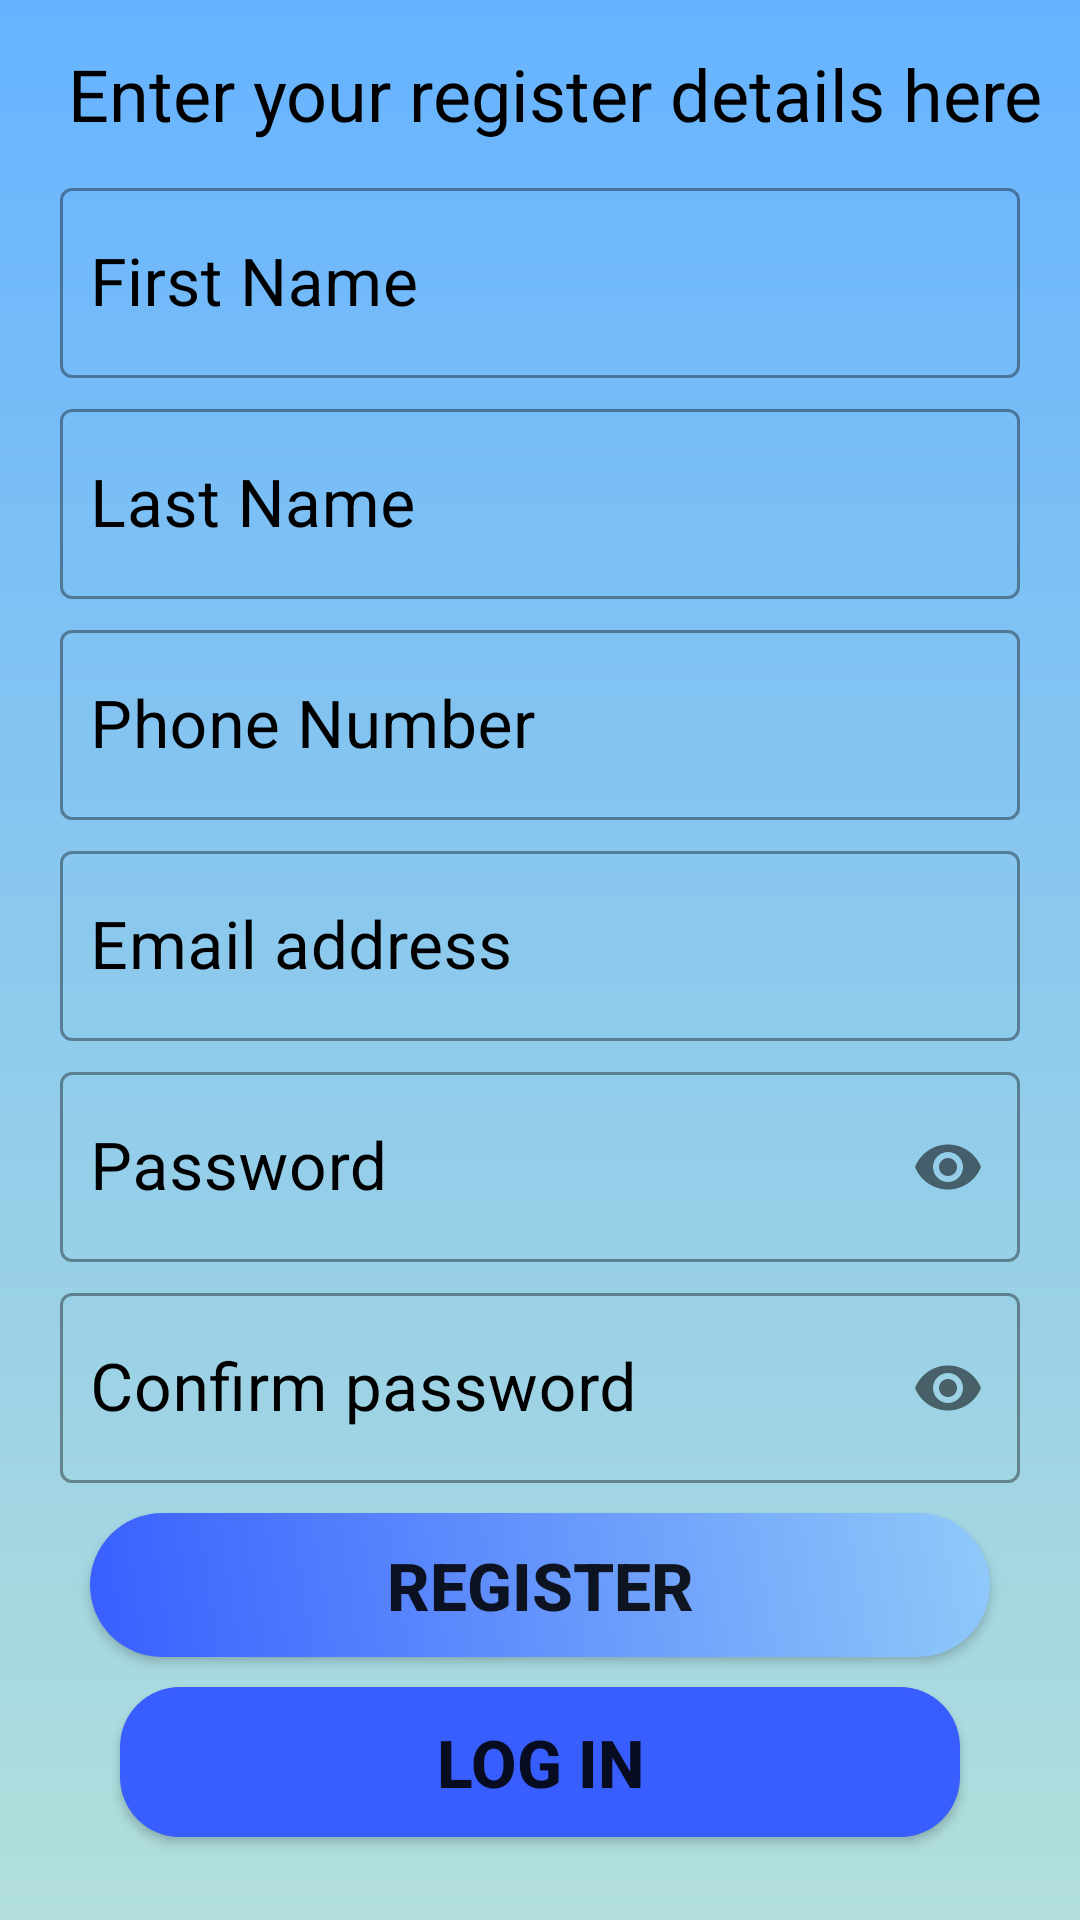

Write the Android layout XML for this screen, with the resource values it uses.
<!-- AndroidManifest.xml: application theme Theme.TouristicAgenda -->
<!-- res/layout/activity_register_user.xml -->
<?xml version="1.0" encoding="utf-8"?>
<ScrollView xmlns:android="http://schemas.android.com/apk/res/android"
    xmlns:app="http://schemas.android.com/apk/res-auto"
    xmlns:tools="http://schemas.android.com/tools"
    android:layout_width="match_parent"
    android:layout_height="match_parent"
    android:background="@drawable/bg_pages"
    tools:context=".RegisterUser">

    <LinearLayout
        android:layout_width="match_parent"
        android:layout_height="wrap_content"
        android:orientation="vertical">

        <TextView
            android:id="@+id/tvRegisterUser"
            android:layout_width="match_parent"
            android:layout_height="wrap_content"
            android:layout_marginStart="20dp"
            android:layout_marginTop="15dp"
            android:layout_marginEnd="10dp"
            android:text="@string/tv_registerPage"
            android:textAlignment="center"
            android:textColor="@color/black"
            android:textSize="24sp" />

        <com.google.android.material.textfield.TextInputLayout
            style="@style/Widget.MaterialComponents.TextInputLayout.OutlinedBox"
            android:layout_width="match_parent"
            android:layout_height="wrap_content"
            android:layout_marginStart="20dp"
            android:layout_marginTop="10dp"
            android:layout_marginEnd="20dp"
            android:textColorHint="@color/black">

            <com.google.android.material.textfield.TextInputEditText
                android:id="@+id/etFirstNameReg"
                android:layout_width="match_parent"
                android:layout_height="match_parent"
                android:hint="@string/et_fNameReg"
                android:inputType="textPersonName|textCapWords"
                android:paddingStart="10dp"
                android:textSize="22sp"
                tools:ignore="RtlSymmetry" />
        </com.google.android.material.textfield.TextInputLayout>

        <com.google.android.material.textfield.TextInputLayout
            style="@style/Widget.MaterialComponents.TextInputLayout.OutlinedBox"
            android:layout_width="match_parent"
            android:layout_height="wrap_content"
            android:layout_marginStart="20dp"
            android:layout_marginTop="5dp"
            android:layout_marginEnd="20dp"
            android:textColorHint="#000000">

            <com.google.android.material.textfield.TextInputEditText
                android:id="@+id/etLastNameReg"
                android:layout_width="match_parent"
                android:layout_height="match_parent"
                android:hint="@string/et_lNameReg"
                android:inputType="textPersonName|textCapWords"
                android:paddingStart="10dp"
                android:textSize="22sp"
                tools:ignore="RtlSymmetry" />
        </com.google.android.material.textfield.TextInputLayout>

        <com.google.android.material.textfield.TextInputLayout
            style="@style/Widget.MaterialComponents.TextInputLayout.OutlinedBox"
            android:layout_width="match_parent"
            android:layout_height="wrap_content"
            android:layout_marginStart="20dp"
            android:layout_marginTop="5dp"
            android:layout_marginEnd="20dp"
            android:textColorHint="#000000">

            <com.google.android.material.textfield.TextInputEditText
                android:id="@+id/etPhoneReg"
                android:layout_width="match_parent"
                android:layout_height="match_parent"
                android:hint="@string/et_phoneReg"
                android:inputType="phone"
                android:paddingStart="10dp"
                android:textSize="22sp"
                tools:ignore="RtlSymmetry" />
        </com.google.android.material.textfield.TextInputLayout>

        <com.google.android.material.textfield.TextInputLayout
            style="@style/Widget.MaterialComponents.TextInputLayout.OutlinedBox"
            android:layout_width="match_parent"
            android:layout_height="wrap_content"
            android:layout_marginStart="20dp"
            android:layout_marginTop="5dp"
            android:layout_marginEnd="20dp"
            android:textColorHint="@color/black">

            <com.google.android.material.textfield.TextInputEditText
                android:id="@+id/etEmailReg"
                android:layout_width="match_parent"
                android:layout_height="match_parent"
                android:hint="@string/et_emailReg"
                android:inputType="textEmailAddress"
                android:paddingStart="10dp"
                android:textSize="22sp"
                tools:ignore="RtlSymmetry" />
        </com.google.android.material.textfield.TextInputLayout>

        <com.google.android.material.textfield.TextInputLayout
            style="@style/Widget.MaterialComponents.TextInputLayout.OutlinedBox"
            android:layout_width="match_parent"
            android:layout_height="wrap_content"
            android:layout_marginStart="20dp"
            android:layout_marginTop="5dp"
            android:layout_marginEnd="20dp"
            android:textColorHint="@color/black"
            app:passwordToggleEnabled="true">

            <com.google.android.material.textfield.TextInputEditText
                android:id="@+id/etPassReg"
                android:layout_width="match_parent"
                android:layout_height="match_parent"
                android:hint="@string/et_passReg"
                android:inputType="textPassword"
                android:paddingStart="10dp"
                android:textSize="22sp"
                tools:ignore="RtlSymmetry" />
        </com.google.android.material.textfield.TextInputLayout>

        <com.google.android.material.textfield.TextInputLayout
            style="@style/Widget.MaterialComponents.TextInputLayout.OutlinedBox"
            android:layout_width="match_parent"
            android:layout_height="wrap_content"
            android:layout_marginStart="20dp"
            android:layout_marginTop="5dp"
            android:layout_marginEnd="20dp"
            android:textColorHint="@color/black"
            app:passwordToggleEnabled="true">

            <com.google.android.material.textfield.TextInputEditText
                android:id="@+id/etConfPassReg"
                android:layout_width="match_parent"
                android:layout_height="match_parent"
                android:hint="@string/et_confPassReg"
                android:inputType="textPassword"
                android:paddingStart="10dp"
                android:textSize="22sp"
                tools:ignore="RtlSymmetry" />
        </com.google.android.material.textfield.TextInputLayout>

        <Button
            android:id="@+id/btnRegister"
            android:layout_width="match_parent"
            android:layout_height="wrap_content"
            android:layout_marginStart="30dp"
            android:layout_marginTop="10dp"
            android:layout_marginEnd="30dp"
            android:background="@drawable/btn_fading"
            android:text="@string/btn_registerUser"
            android:textSize="22sp"
            android:textStyle="bold"
            tools:ignore="ButtonStyle" />

        <Button
            android:id="@+id/btnLogReg"
            android:layout_width="match_parent"
            android:layout_height="50dp"
            android:layout_gravity="center"
            android:layout_marginStart="40dp"
            android:layout_marginTop="10dp"
            android:layout_marginEnd="40dp"
            android:layout_marginBottom="20dp"
            android:background="@drawable/btn_blue"
            android:text="@string/btn_logUserReg"
            android:textSize="22sp"
            android:textStyle="bold"
            tools:ignore="ButtonStyle" />

    </LinearLayout>

</ScrollView>
<!-- resources referenced by this layout -->
<resources>
  <color name="black">#000000</color>
  <!-- drawable bg_pages (drawable) -->
  <?xml version="1.0" encoding="utf-8"?>
  <shape xmlns:android="http://schemas.android.com/apk/res/android">
  
      <gradient
          android:angle="270"
          android:endColor="#B2DFDB"
          android:startColor="#66b3ff" />
  
  </shape>
  <!-- drawable btn_blue (drawable-v24) -->
  <?xml version="1.0" encoding="utf-8"?>
  <shape xmlns:android="http://schemas.android.com/apk/res/android">
      <solid android:color="#385EFF" />
      <corners android:radius="20dp" />
  </shape>
  <!-- drawable btn_fading (drawable) -->
  <?xml version="1.0" encoding="utf-8"?>
  <shape xmlns:android="http://schemas.android.com/apk/res/android">
  
      <gradient
          android:angle="0"
          android:centerColor="#0D47A1"
          android:endColor="#385EFF"
          android:startColor="#385EFF"
          android:type="linear" />
  
      <corners android:radius="50dp" />
  
  </shape>
  <string name="btn_logUserReg">Log In</string>
  <string name="btn_registerUser">Register</string>
  <string name="et_confPassReg">Confirm password</string>
  <string name="et_emailReg">Email address</string>
  <string name="et_fNameReg">First Name</string>
  <string name="et_lNameReg">Last Name</string>
  <string name="et_passReg">Password</string>
  <string name="et_phoneReg">Phone Number</string>
  <string name="tv_registerPage">Enter your register details here</string>
  <style name="Theme.TouristicAgenda" parent="Theme.MaterialComponents.DayNight.DarkActionBar">
          
          <item name="colorPrimary">@color/colorPrimary</item>
          <item name="colorPrimaryDark">@color/colorPrimaryDark</item>
          <item name="colorAccent">@color/colorAccent</item>
  
          <item name="android:statusBarColor">?attr/colorPrimaryVariant</item>
      </style>
  <color name="colorPrimary">#008577</color>
  <color name="colorPrimaryDark">#005748</color>
  <color name="colorAccent">#D81B60</color>
</resources>
